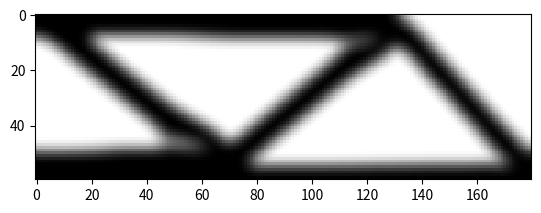

Reproduce this figure in Python.
# A 165 LINE TOPOLOGY OPTIMIZATION CODE BY NIELS AAGE AND VILLADS EGEDE JOHANSEN, JANUARY 2013
from __future__ import division
import time
start=time.time()
import numpy as np
from scipy.sparse import coo_matrix
from scipy.sparse.linalg import spsolve
from matplotlib import colors
import matplotlib.pyplot as plt
# MAIN DRIVER
def main(nelx,nely,volfrac,penal,rmin,ft):
    print("Minimum compliance problem with OC")
    print("ndes: " + str(nelx) + " x " + str(nely))
    print("volfrac: " + str(volfrac) + ", rmin: " + str(rmin) + ", penal: " + str(penal))
    print("Filter method: " + ["Sensitivity based","Density based"][ft])
    # Max and min stiffness
    Emin=1e-9
    Emax=1.0
    # dofs:
    ndof = 2*(nelx+1)*(nely+1)
    # Allocate design variables (as array), initialize and allocate sens.
    x=volfrac * np.ones(nely*nelx,dtype=float)
    xold=x.copy()
    xPhys=x.copy()
    g=0 # must be initialized to use the NGuyen/Paulino OC approach
    dc=np.zeros((nely,nelx), dtype=float)
    # FE: Build the index vectors for the for coo matrix format.
    KE=lk()
    edofMat=np.zeros((nelx*nely,8),dtype=int)
    for elx in range(nelx):
        for ely in range(nely):
            el = ely+elx*nely
            n1=(nely+1)*elx+ely
            n2=(nely+1)*(elx+1)+ely
            edofMat[el,:]=np.array([2*n1+2, 2*n1+3, 2*n2+2, 2*n2+3,2*n2, 2*n2+1, 2*n1, 2*n1+1])
    # Construct the index pointers for the coo format
    iK = np.kron(edofMat,np.ones((8,1))).flatten()
    jK = np.kron(edofMat,np.ones((1,8))).flatten()    
    # Filter: Build (and assemble) the index+data vectors for the coo matrix format
    nfilter=nelx*nely*((2*(int(np.ceil(rmin))-1)+1)**2)
    iH = np.zeros(nfilter)
    jH = np.zeros(nfilter)
    sH = np.zeros(nfilter)
    cc=0
    for i in range(nelx):
        for j in range(nely):
            row=i*nely+j
            kk1=int(np.maximum(i-(np.ceil(rmin)-1),0))
            kk2=int(np.minimum(i+np.ceil(rmin),nelx))
            ll1=int(np.maximum(j-(np.ceil(rmin)-1),0))
            ll2=int(np.minimum(j+np.ceil(rmin),nely))
            for k in range(kk1,kk2):
                for l in range(ll1,ll2):
                    col=k*nely+l
                    fac=rmin-np.sqrt(((i-k)*(i-k)+(j-l)*(j-l)))
                    iH[cc]=row
                    jH[cc]=col
                    sH[cc]=np.maximum(0.0,fac)
                    cc=cc+1
    # Finalize assembly and convert to csc format
    H=coo_matrix((sH,(iH,jH)),shape=(nelx*nely,nelx*nely)).tocsc()  
    Hs=H.sum(1)
    # BC's and support
    dofs=np.arange(2*(nelx+1)*(nely+1))
    fixed=np.union1d(dofs[0:2*(nely+1):2],np.array([2*(nelx+1)*(nely+1)-1]))
    free=np.setdiff1d(dofs,fixed)
    # Solution and RHS vectors
    f=np.zeros((ndof,1))
    u=np.zeros((ndof,1))
    # Set load
    f[1,0]=-1
    # Initialize plot and plot the initial design
    plt.ion() # Ensure that redrawing is possible
    fig,ax = plt.subplots()
    im = ax.imshow(-xPhys.reshape((nelx,nely)).T, cmap='gray',\
    interpolation='none',norm=colors.Normalize(vmin=-1,vmax=0))
    fig.show()
    # Set loop counter and gradient vectors 
    loop=0
    change=1
    dv = np.ones(nely*nelx)
    dc = np.ones(nely*nelx)
    ce = np.ones(nely*nelx)
    while change>0.01 and loop<50:
        loop=loop+1
        # Setup and solve FE problem
        sK=((KE.flatten()[np.newaxis]).T*(Emin+(xPhys)**penal*(Emax-Emin))).flatten(order='F')
        K = coo_matrix((sK,(iK,jK)),shape=(ndof,ndof)).tocsc()
        # Remove constrained dofs from matrix
        K = K[free,:][:,free]
        # Solve system 
        u[free,0]=spsolve(K,f[free,0])    
        # Objective and sensitivity
        ce[:] = (np.dot(u[edofMat].reshape(nelx*nely,8),KE) * u[edofMat].reshape(nelx*nely,8) ).sum(1)
        obj=( (Emin+xPhys**penal*(Emax-Emin))*ce ).sum()
        dc[:]=(-penal*xPhys**(penal-1)*(Emax-Emin))*ce
        dv[:] = np.ones(nely*nelx)
        # Sensitivity filtering:
        if ft==0:
            dc[:] = np.asarray((H*(x*dc))[np.newaxis].T/Hs)[:,0] / np.maximum(0.001,x)
        elif ft==1:
            dc[:] = np.asarray(H*(dc[np.newaxis].T/Hs))[:,0]
            dv[:] = np.asarray(H*(dv[np.newaxis].T/Hs))[:,0]
        # Optimality criteria
        xold[:]=x
        (x[:],g)=oc(nelx,nely,x,volfrac,dc,dv,g)
        # Filter design variables
        if ft==0:   xPhys[:]=x
        elif ft==1: xPhys[:]=np.asarray(H*x[np.newaxis].T/Hs)[:,0]
        # Compute the change by the inf. norm
        change=np.linalg.norm(x.reshape(nelx*nely,1)-xold.reshape(nelx*nely,1),np.inf)
        # Plot to screen
        im.set_array(-xPhys.reshape((nelx,nely)).T)
        fig.canvas.draw()
        plt.pause(0.01)
        # Write iteration history to screen (req. Python 2.6 or newer)
        print("it.: {0:04d} , obj.: {1:09.3f} Vol.: {2:.3f}, ch.: {3:.3f}".format(\
                    loop,obj,(g+volfrac*nelx*nely)/(nelx*nely),change))

    # Make sure the plot stays and that the shell remains   
    end=time.time()
    print("Well Done! Total run time (cpu+io) is {0:.0f} seconds".format(end-start))
    plt.show()
    input("Press any key...")
    
# element stiffness matrix
def lk():
    E=1
    nu=0.3
    k=np.array([1/2-nu/6,1/8+nu/8,-1/4-nu/12,-1/8+3*nu/8,-1/4+nu/12,-1/8-nu/8,nu/6,1/8-3*nu/8])
    KE = E/(1-nu**2)*np.array([ [k[0], k[1], k[2], k[3], k[4], k[5], k[6], k[7]],
    [k[1], k[0], k[7], k[6], k[5], k[4], k[3], k[2]],
    [k[2], k[7], k[0], k[5], k[6], k[3], k[4], k[1]],
    [k[3], k[6], k[5], k[0], k[7], k[2], k[1], k[4]],
    [k[4], k[5], k[6], k[7], k[0], k[1], k[2], k[3]],
    [k[5], k[4], k[3], k[2], k[1], k[0], k[7], k[6]],
    [k[6], k[3], k[4], k[1], k[2], k[7], k[0], k[5]],
    [k[7], k[2], k[1], k[4], k[3], k[6], k[5], k[0]] ]);
    return (KE)
# Optimality criterion
def oc(nelx,nely,x,volfrac,dc,dv,g):
    l1=0
    l2=1e9
    move=0.2
    # reshape to perform vector operations
    xnew=np.zeros(nelx*nely)
    while (l2-l1)/(l1+l2)>1e-3:
        lmid=0.5*(l2+l1)
        xnew[:]= np.maximum(0.0,np.maximum(x-move,np.minimum(1.0,np.minimum(x+move,x*np.sqrt(-dc/dv/lmid)))))
        gt=g+np.sum((dv*(xnew-x)))
        if gt>0 :
            l1=lmid
        else:
            l2=lmid
    return (xnew,gt)
# The real main driver    
if __name__ == "__main__":
    # Default input parameters
    nelx=180
    nely=60
    volfrac=0.4
    rmin=5.4
    penal=3.0
    ft=1 # ft==0 -> sens, ft==1 -> dens
    import sys
    if len(sys.argv)>1: nelx   =int(sys.argv[1])
    if len(sys.argv)>2: nely   =int(sys.argv[2])
    if len(sys.argv)>3: volfrac=float(sys.argv[3])
    if len(sys.argv)>4: rmin   =float(sys.argv[4])
    if len(sys.argv)>5: penal  =float(sys.argv[5])
    if len(sys.argv)>6: ft     =int(sys.argv[6])
    main(nelx,nely,volfrac,penal,rmin,ft)
